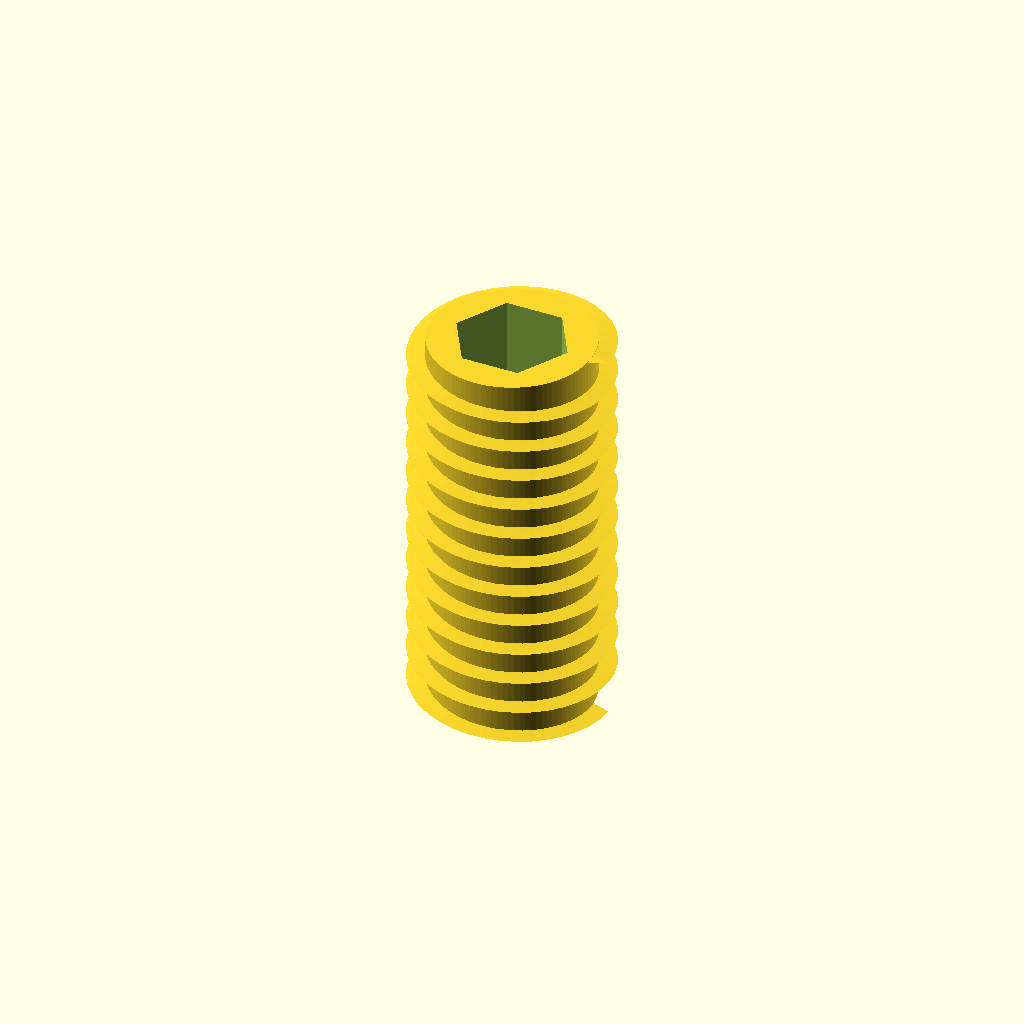
Cell 1: the model at its default parameters.
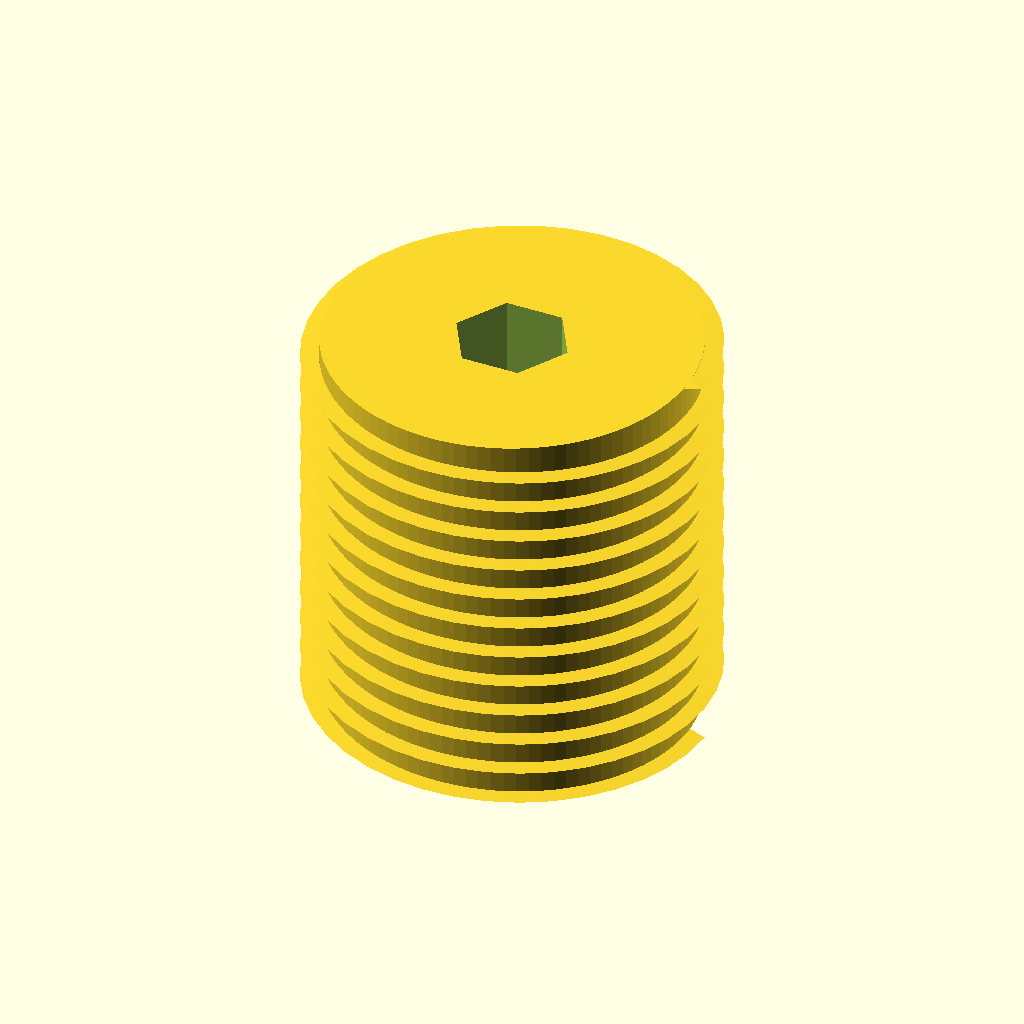
Cell 2 — shaft_diameter set to 12, the other parameters unchanged.
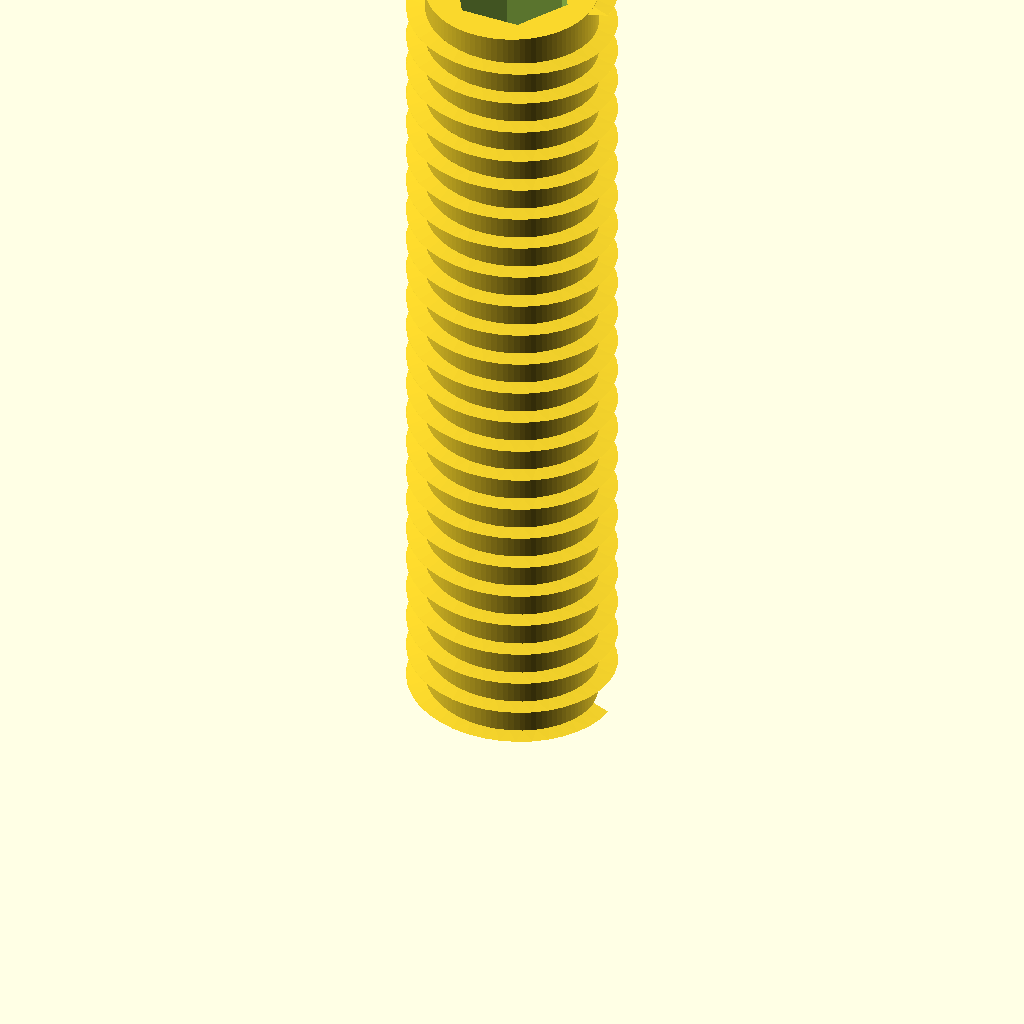
Cell 3: the same model with shaft_length = 24.
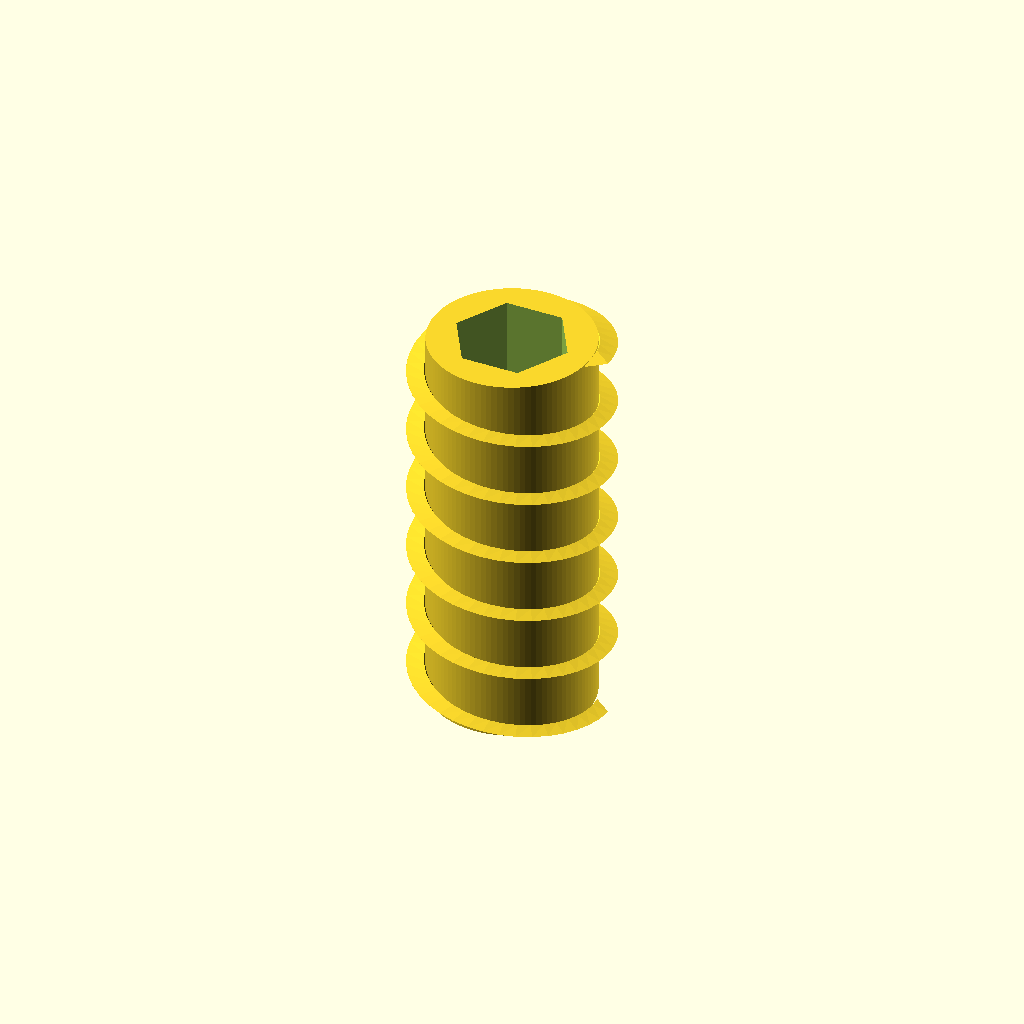
Cell 4: pitch = 2 (everything else at default).
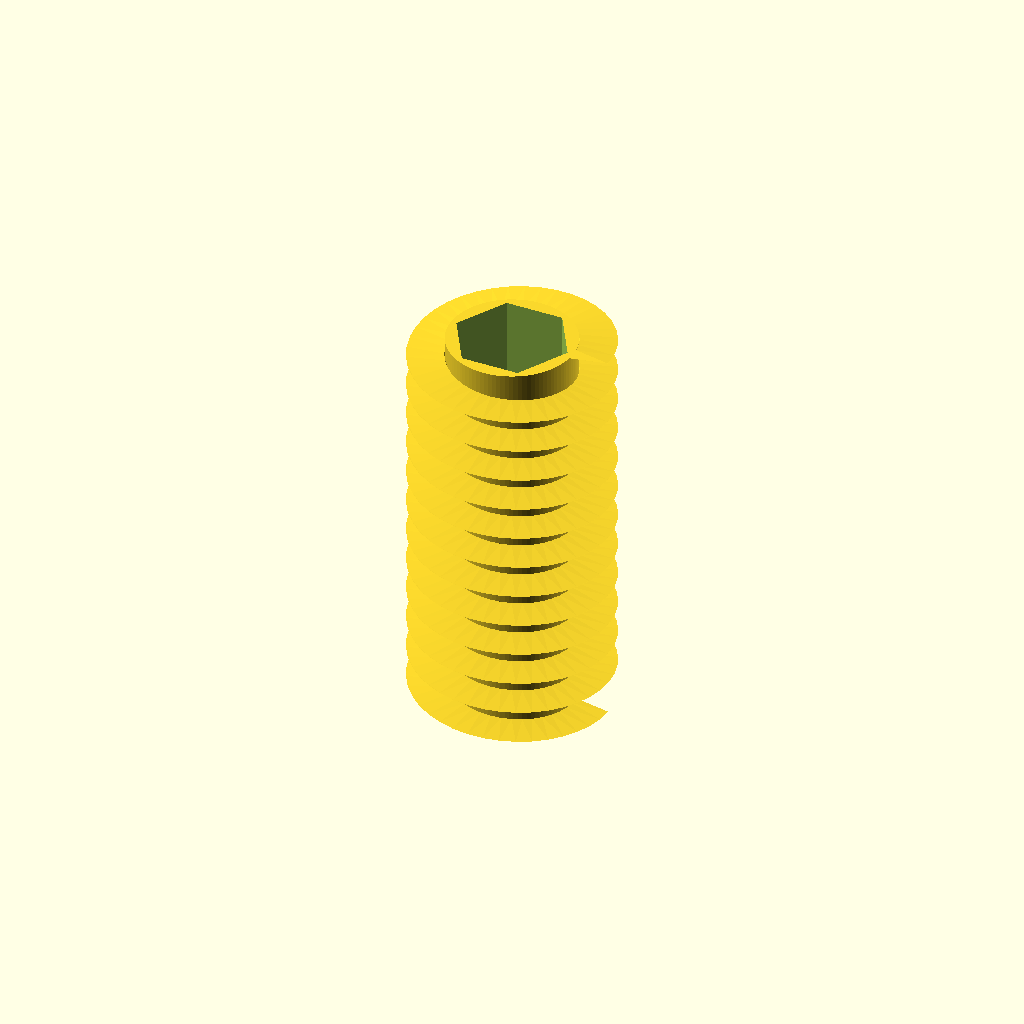
Cell 5: thread_depth = 1.1 (everything else at default).
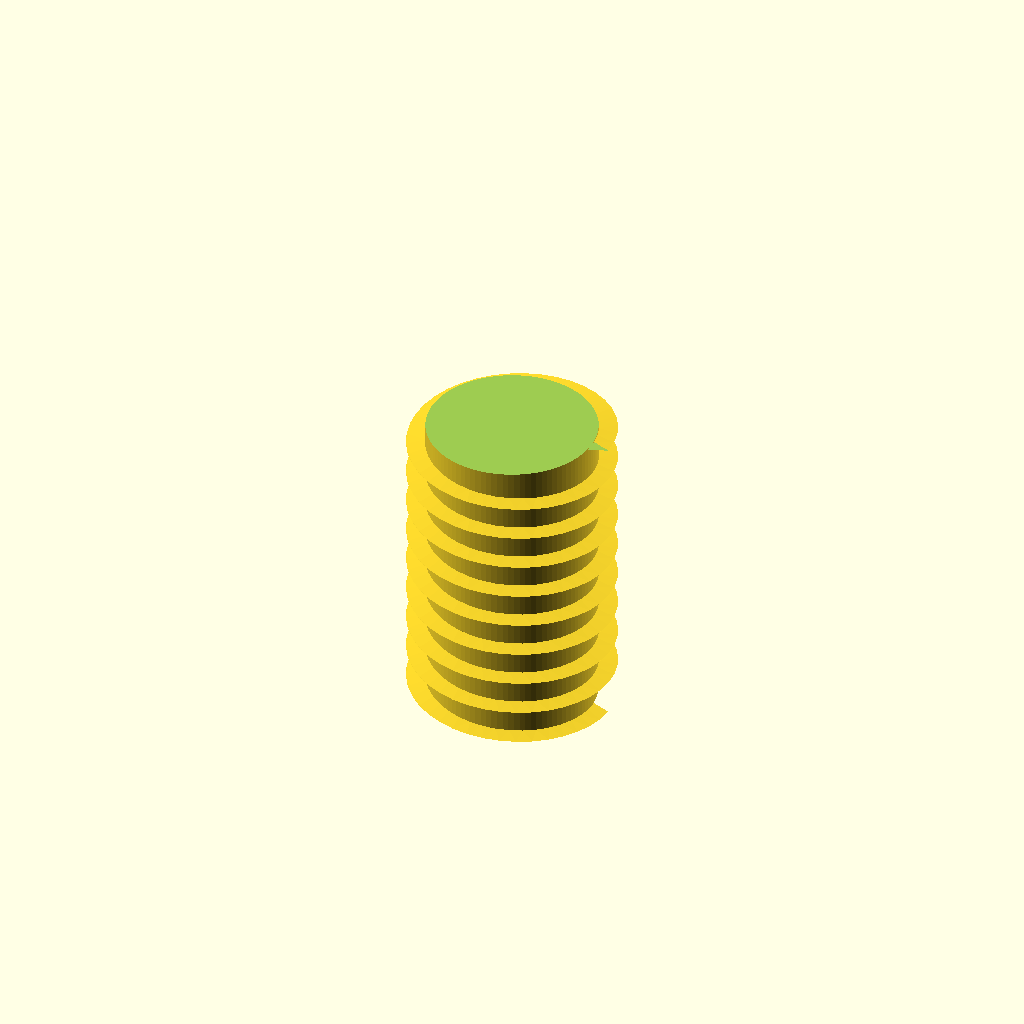
Cell 6: the same model with hex_af = 6.
One fixed orthographic camera (rotation 55°, 0°, 25°; colour scheme Cornfield) for every cell.
Source of the model, results/nopscadlib/ablations/no_json_ir/scad/screw__M6_grub_screw.scad:
// M6 grub screw (set screw) with visible threads, internal hex drive, and cup point
// All dimensions in mm

$fn = 96;

// ---- Parameters ----
shaft_diameter = 6;          // Major diameter (M6)
shaft_length   = 12;         // Overall length

// Thread (approx ISO M6x1 visual model)
pitch          = 1.0;        // M6 coarse pitch
thread_depth   = 0.55;       // radial depth (visual)
minor_diameter = shaft_diameter - 2*thread_depth;

// Internal hex socket (approx for M6 set screw)
hex_af         = 3.0;        // across flats
socket_depth   = 3.0;        // depth of hex recess

// Cup point
cup_depth      = 0.7;        // depth of concave cup
cup_diameter   = 3.6;        // diameter of cup opening

// Small overlaps to ensure watertight unions/differences
eps = 0.02;

// ---- Helpers ----
function hex_circumradius_from_af(af) = af / sqrt(3); // R such that across flats = af

module hex_prism(af, h) {
    cylinder(h=h, r=hex_circumradius_from_af(af), $fn=6);
}

// Helical thread as a triangular ridge wrapped around the shaft
module helical_thread(major_d, minor_d, pitch, length) {
    turns = length / pitch;
    r_minor = minor_d/2;
    r_major = major_d/2;

    // 2D profile in X-Y for rotate_extrude: a small triangle at radius r_minor..r_major
    // Then twist it along Z with linear_extrude to create a helix.
    linear_extrude(height=length, twist=turns*360, slices=max(ceil(turns*40), 80), convexity=10)
        translate([r_minor, 0, 0])
            polygon(points=[
                [0, -pitch*0.22],
                [r_major - r_minor, 0],
                [0,  pitch*0.22]
            ]);
}

module threaded_body() {
    union() {
        // Core cylinder at minor diameter
        cylinder(d=minor_diameter, h=shaft_length, center=false);

        // Add helical ridge to reach major diameter
        helical_thread(shaft_diameter, minor_diameter, pitch, shaft_length);
    }
}

module hex_socket_cut() {
    // Cut from the "top" end (z = shaft_length)
    translate([0, 0, shaft_length - socket_depth])
        hex_prism(hex_af, socket_depth + eps);
}

module cup_point_cut() {
    // Concave spherical cup at the "bottom" end (z = 0)
    // Sphere center placed so it creates a shallow cup.
    // Ensure it doesn't remove too much material.
    r = cup_diameter/2;
    translate([0, 0, cup_depth - r])
        sphere(r=r, $fn=96);
}

module grub_screw() {
    difference() {
        threaded_body();
        hex_socket_cut();
        cup_point_cut();
    }
}

// Render
grub_screw();
Customizer parameters (derived from the source; name, type, default, range or options):
shaft_diameter: number, default 6
shaft_length: number, default 12
pitch: number, default 1
thread_depth: number, default 0.55
hex_af: number, default 3
socket_depth: number, default 3
cup_depth: number, default 0.7
cup_diameter: number, default 3.6
eps: number, default 0.02
